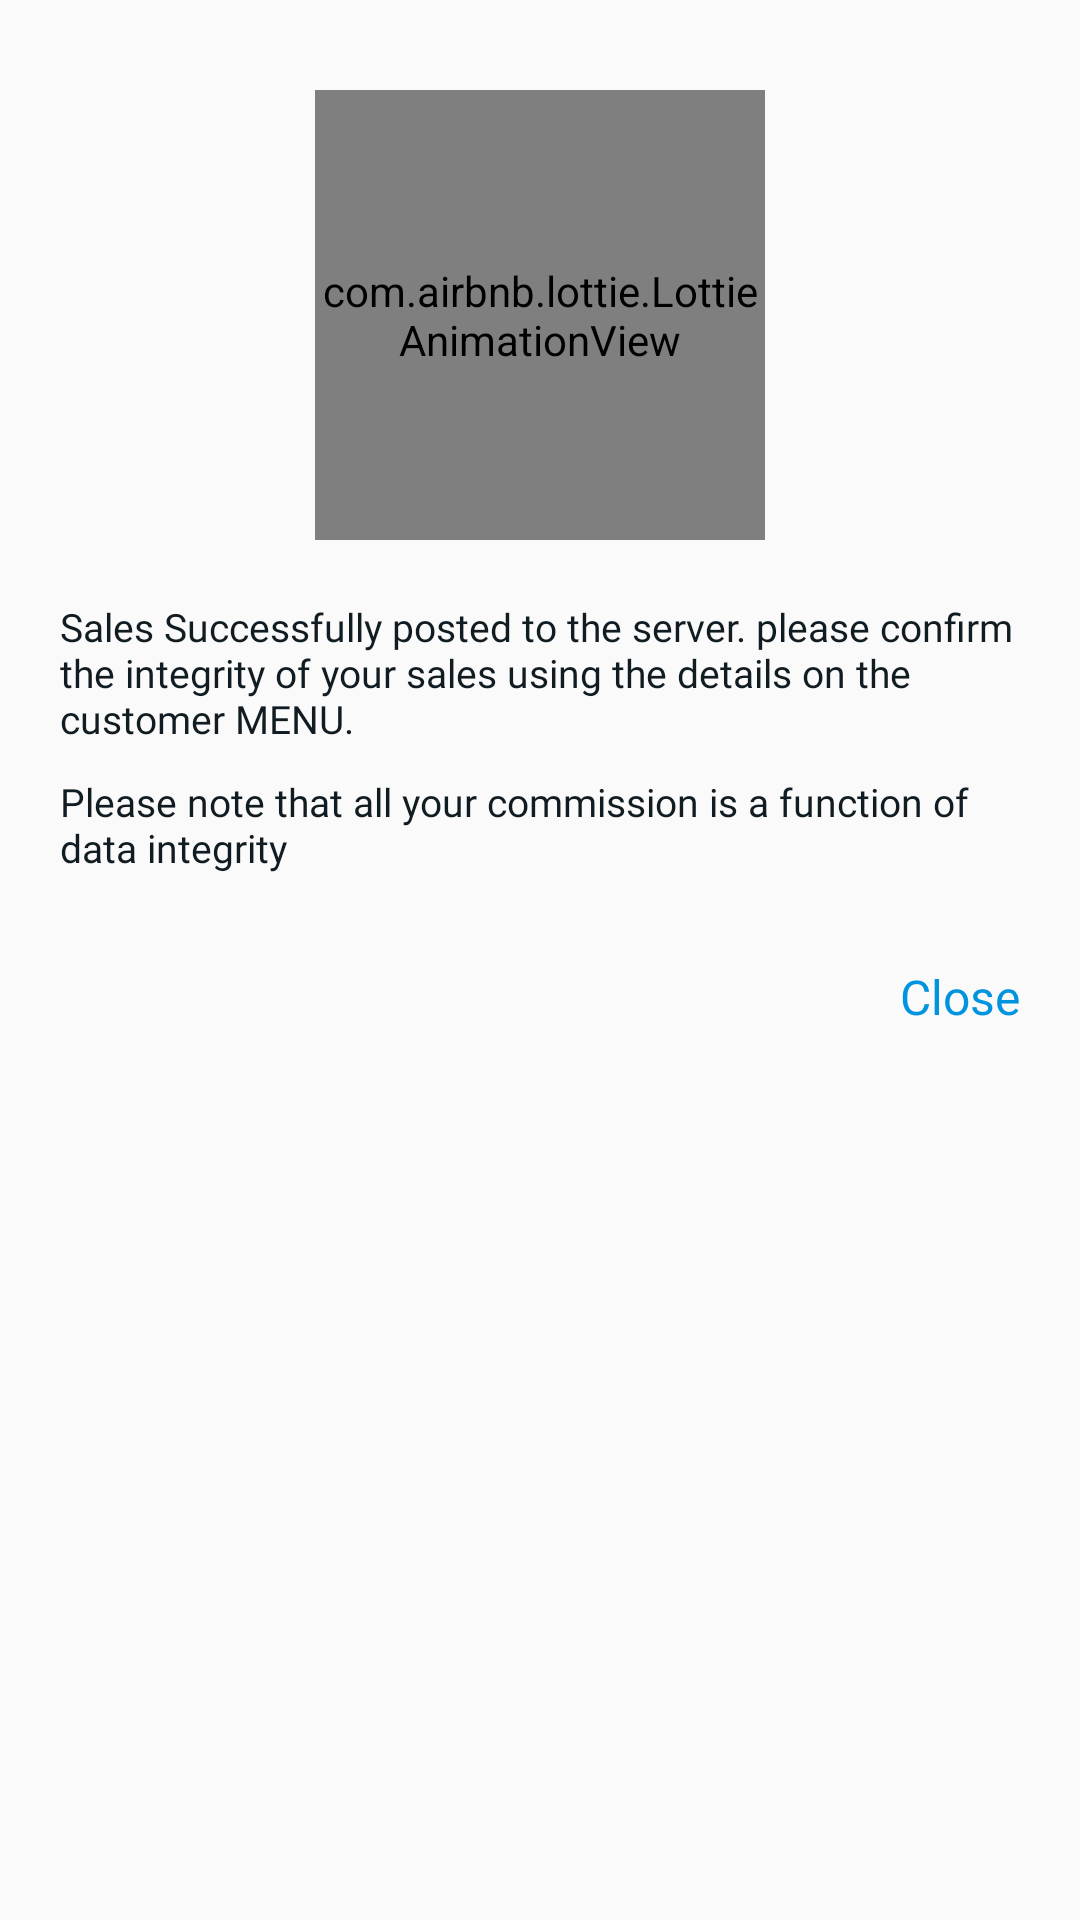

Write the Android layout XML for this screen, with the resource values it uses.
<!-- AndroidManifest.xml: application theme AppTheme -->
<!-- res/layout/dialogs.xml -->
<?xml version="1.0" encoding="utf-8"?>
<RelativeLayout xmlns:android="http://schemas.android.com/apk/res/android"
    xmlns:app="http://schemas.android.com/apk/res-auto"
    xmlns:tools="http://schemas.android.com/tools"
    android:orientation="vertical"
    android:layout_width="match_parent"
    android:layout_height="match_parent"
    android:padding="20dp"
    app:layout_constraintCircleRadius="5dp">

   <LinearLayout
       android:id="@+id/image_place_holders"
       android:layout_width="match_parent"
       android:layout_height="wrap_content"
       android:gravity="center"
       android:layout_marginTop="10dp">

       <com.airbnb.lottie.LottieAnimationView
           android:id="@+id/product_image"
           android:layout_width="150dp"
           android:layout_height="150dp"
           android:scaleType="centerInside"
           app:lottie_autoPlay="true"
           app:lottie_loop="true"
           app:lottie_rawRes="@raw/success"
           />

   </LinearLayout>

    <LinearLayout
        android:id="@+id/contents"
        android:layout_width="match_parent"
        android:layout_height="wrap_content"
        android:layout_below="@+id/image_place_holders"
        android:orientation="vertical"
        android:layout_marginTop="20dp"
        >
        <TextView
            android:layout_width="wrap_content"
            android:layout_height="wrap_content"
            android:text="@string/sales_successfully"
            android:fontFamily="@font/roboto_regular"
            android:textColor="@color/blue_nblac"
            android:textSize="13sp"/>

        <TextView
            android:layout_width="wrap_content"
            android:layout_height="wrap_content"
            android:text="@string/sales_successfully_integrity"
            android:fontFamily="@font/roboto_regular"
            android:textColor="@color/blue_nblac"
            android:layout_marginTop="10dp"
            android:textSize="13sp"/>

    </LinearLayout>

    <LinearLayout
        android:layout_width="match_parent"
        android:layout_height="wrap_content"
        android:orientation="horizontal"
        android:gravity="end"
        android:layout_marginTop="30dp"
        android:layout_below="@+id/contents"
        >

        <TextView
            android:id="@+id/positive_button"
            android:layout_width="wrap_content"
            android:layout_height="wrap_content"
            android:text="Close"
            android:textSize="16sp"
            android:textColor="#0094DE"
            android:fontFamily="@font/roboto_bold"
            />

    </LinearLayout>

</RelativeLayout>
<!-- resources referenced by this layout -->
<resources>
  <color name="blue_nblac">#111c22</color>
  <string name="sales_successfully">Sales Successfully posted to the server. please confirm the integrity of your sales using the details on the customer MENU.</string>
  <string name="sales_successfully_integrity">Please note that all your commission is a function of data integrity</string>
  <style name="AppTheme" parent="Theme.AppCompat.Light.NoActionBar">
          
          <item name="colorPrimary">@color/colorPrimary</item>
          <item name="colorPrimaryDark">@color/jet</item>
          <item name="colorAccent">@color/colorAccent</item>
      </style>
  <color name="colorPrimary">#0277BD</color>
  <color name="jet">#222222</color>
  <color name="colorAccent">#FF4081</color>
</resources>
